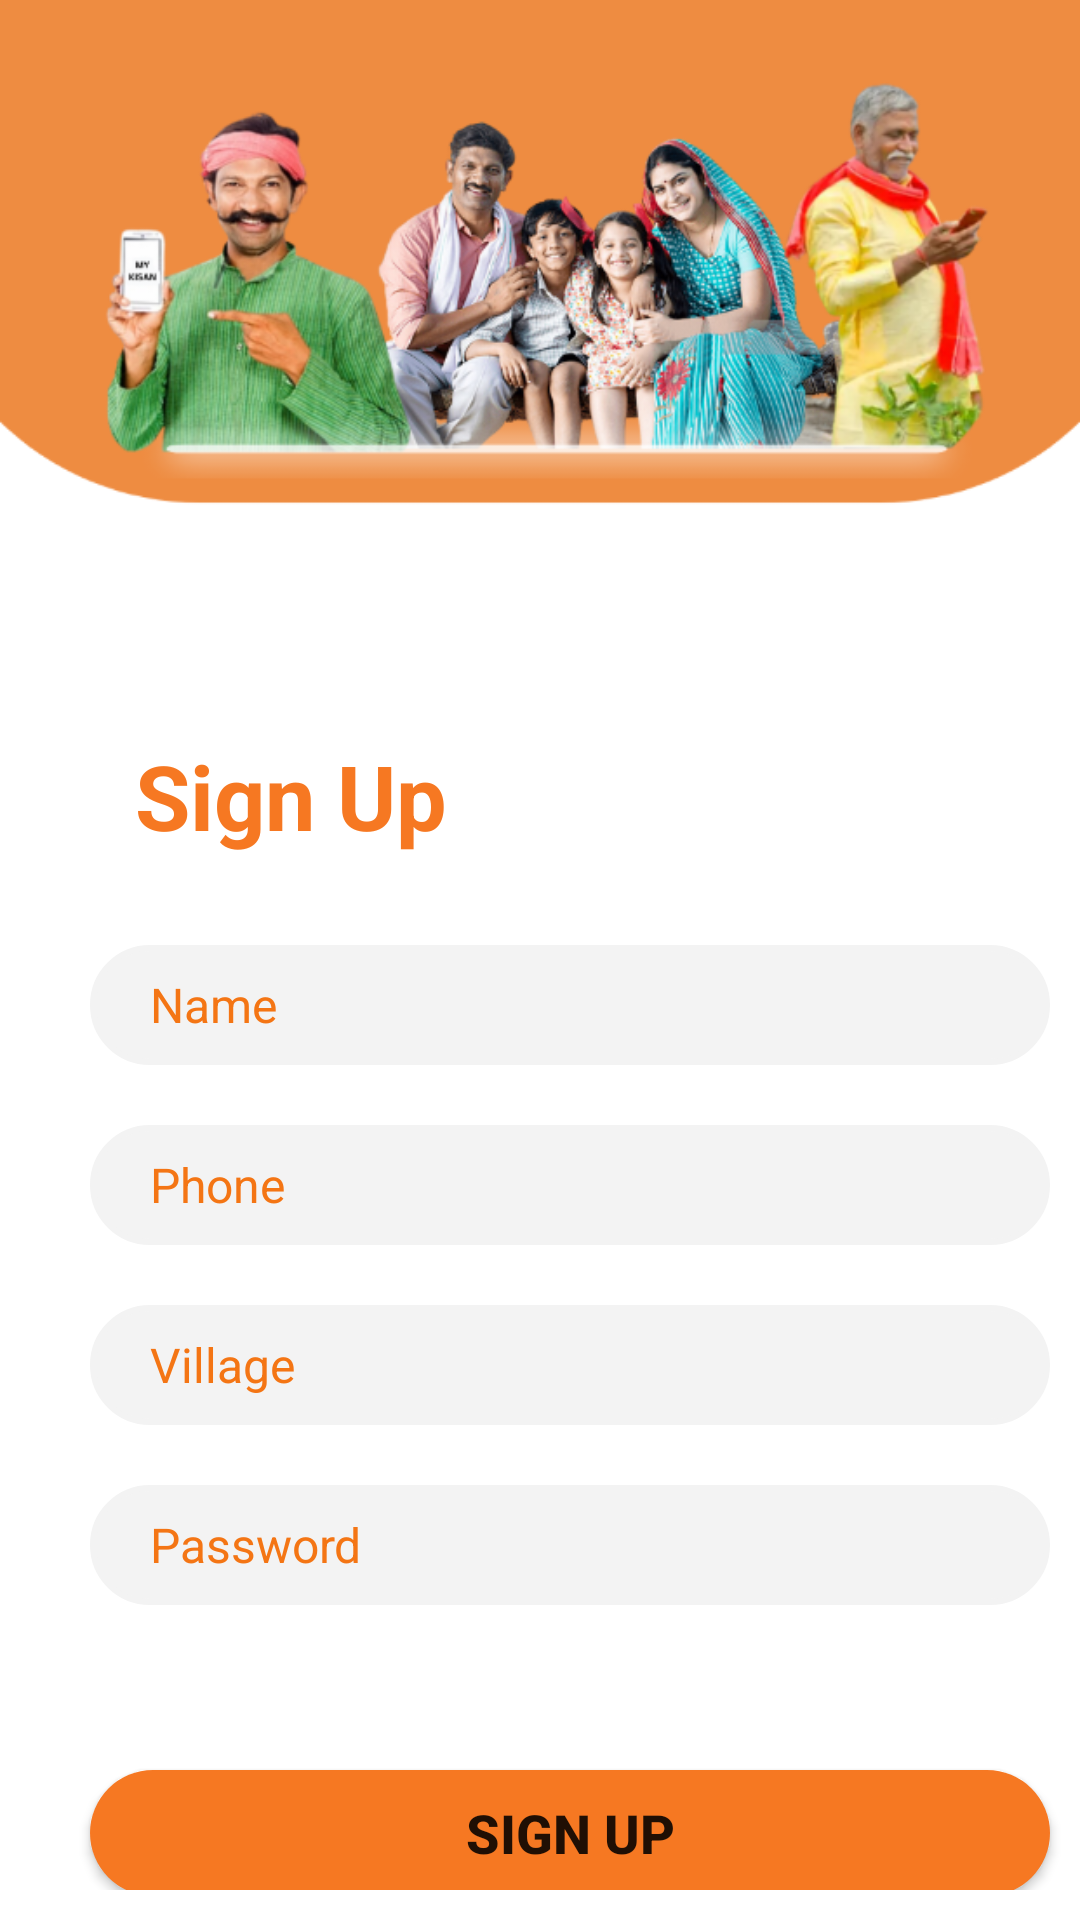

Write the Android layout XML for this screen, with the resource values it uses.
<!-- AndroidManifest.xml: application theme Theme.MyKisanApp -->
<!-- res/layout/activity_register.xml -->
<?xml version="1.0" encoding="utf-8"?>
<LinearLayout xmlns:android="http://schemas.android.com/apk/res/android"
    xmlns:app="http://schemas.android.com/apk/res-auto"
    xmlns:tools="http://schemas.android.com/tools"
    android:layout_width="match_parent"
    android:layout_height="match_parent"
    android:orientation="vertical"
    android:background="@drawable/signupbg"
    tools:context=".Register">

    <LinearLayout
        android:layout_width="match_parent"
        android:layout_height="240dp"
        />
    <LinearLayout
        android:layout_width="match_parent"
        android:layout_height="wrap_content"
        android:layout_marginBottom="10dp"
        android:orientation="vertical">
        <TextView
            android:layout_width="wrap_content"
            android:layout_height="50dp"
            android:text="Sign Up"
            android:textSize="30dp"
            android:layout_marginTop="5dp"
            android:layout_marginLeft="45dp"
            android:textStyle="bold"
            android:textColorHint="#F67822"
            android:textColor="#F67822">

        </TextView>

        <EditText
            android:id="@+id/editTextName"
            android:layout_width="320dp"
            android:layout_height="40dp"
            android:layout_gravity="center"
            android:layout_marginStart="10dp"
            android:layout_marginTop="20dp"
            android:background="@drawable/et_style"
            android:backgroundTint="#F3F3F3"
            android:textColor="@color/white"
            android:textColorHint="#F47514"
            android:hint="Name"
            android:paddingLeft="20dp"
            android:textSize="16dp" />


        <EditText
            android:id="@+id/editTextPhone"
            android:layout_width="320dp"
            android:layout_height="40dp"
            android:layout_gravity="center"
            android:layout_marginStart="10dp"
            android:layout_marginTop="20dp"
            android:background="@drawable/et_style"
            android:backgroundTint="#F3F3F3"
            android:textColorHint="#F47514"
            android:hint="Phone"
            android:paddingLeft="20dp"
            android:textSize="16dp" />

        <EditText
            android:id="@+id/editTextVillage"
            android:layout_width="320dp"
            android:layout_height="40dp"
            android:layout_gravity="center"
            android:layout_marginStart="10dp"
            android:layout_marginTop="20dp"
            android:background="@drawable/et_style"
            android:backgroundTint="#F3F3F3"
            android:textColorHint="#F47514"
            android:hint="Village"
            android:paddingLeft="20dp"
            android:textSize="16dp" />

        <EditText
            android:id="@+id/editTextPassword"
            android:layout_width="320dp"
            android:layout_height="40dp"
            android:layout_gravity="center"
            android:layout_marginStart="10dp"
            android:layout_marginTop="20dp"
            android:background="@drawable/et_style"
            android:backgroundTint="#F3F3F3"
            android:textColorHint="#F47514"
            android:hint="Password"
            android:paddingLeft="20dp"
            android:textSize="16dp" />

        <Button
            android:id="@+id/buttonRegister"
            android:layout_width="320dp"
            android:layout_height="42dp"
            android:layout_gravity="center"
            android:layout_marginStart="10dp"
            android:layout_marginTop="55dp"
            android:layout_marginBottom="10dp"
            android:background="@drawable/et_btn"
            android:text="Sign Up"
            android:textSize="18dp"
            android:textStyle="bold"
            app:backgroundTint="#F67822" />


        <TextView
            android:id="@+id/haveaccount"
            android:layout_width="wrap_content"
            android:layout_height="20dp"
            android:layout_marginTop="5dp"
            android:textColor="#FF7C24"
            android:text="Already Have an Account? Sign In"
            android:layout_gravity="center"

            android:layout_marginBottom="5dp"
            android:layout_marginStart="10dp"
            />

    </LinearLayout>

</LinearLayout>
<!-- resources referenced by this layout -->
<resources>
  <color name="white">#FFFFFFFF</color>
  <!-- drawable et_btn (drawable) -->
  <?xml version="1.0" encoding="utf-8"?>
  <layer-list xmlns:android="http://schemas.android.com/apk/res/android">
  
      android:shape="rectangle">
  
      <item>
          <shape android:shape="rectangle">
              <solid android:color="#FF7C24"/> 
              <corners android:radius="50dp"/> 
          </shape>
      </item>
  
  </layer-list>
  <!-- drawable et_style (drawable) -->
  <?xml version="1.0" encoding="utf-8"?>
  <shape xmlns:android="http://schemas.android.com/apk/res/android">
  
      <stroke
          android:width="2dp"
          android:color="#0C0C0C"
          />
      <corners android:radius="50dp"/>
  
  </shape>
  <!-- drawable signupbg: png bitmap (drawable, 236172 bytes) -->
  <style name="Theme.MyKisanApp" parent="Theme.MaterialComponents.Light.NoActionBar">
          <item name="android:windowBackground">@color/white</item>
          
          <item name="colorPrimary">@color/teal_700</item>
          <item name="colorPrimaryVariant">#F38735</item>
          <item name="colorOnPrimary">@color/white</item>
          
          <item name="colorSecondary">@color/teal_200</item>
          <item name="colorSecondaryVariant">@color/teal_700</item>
          <item name="colorOnSecondary">@color/black</item>
          
          <item name="android:statusBarColor" tools:targetApi="l">?attr/colorPrimaryVariant</item>
          
      </style>
  <color name="teal_700">#FF018786</color>
  <color name="teal_200">#FF03DAC5</color>
  <color name="black">#FF000000</color>
</resources>
